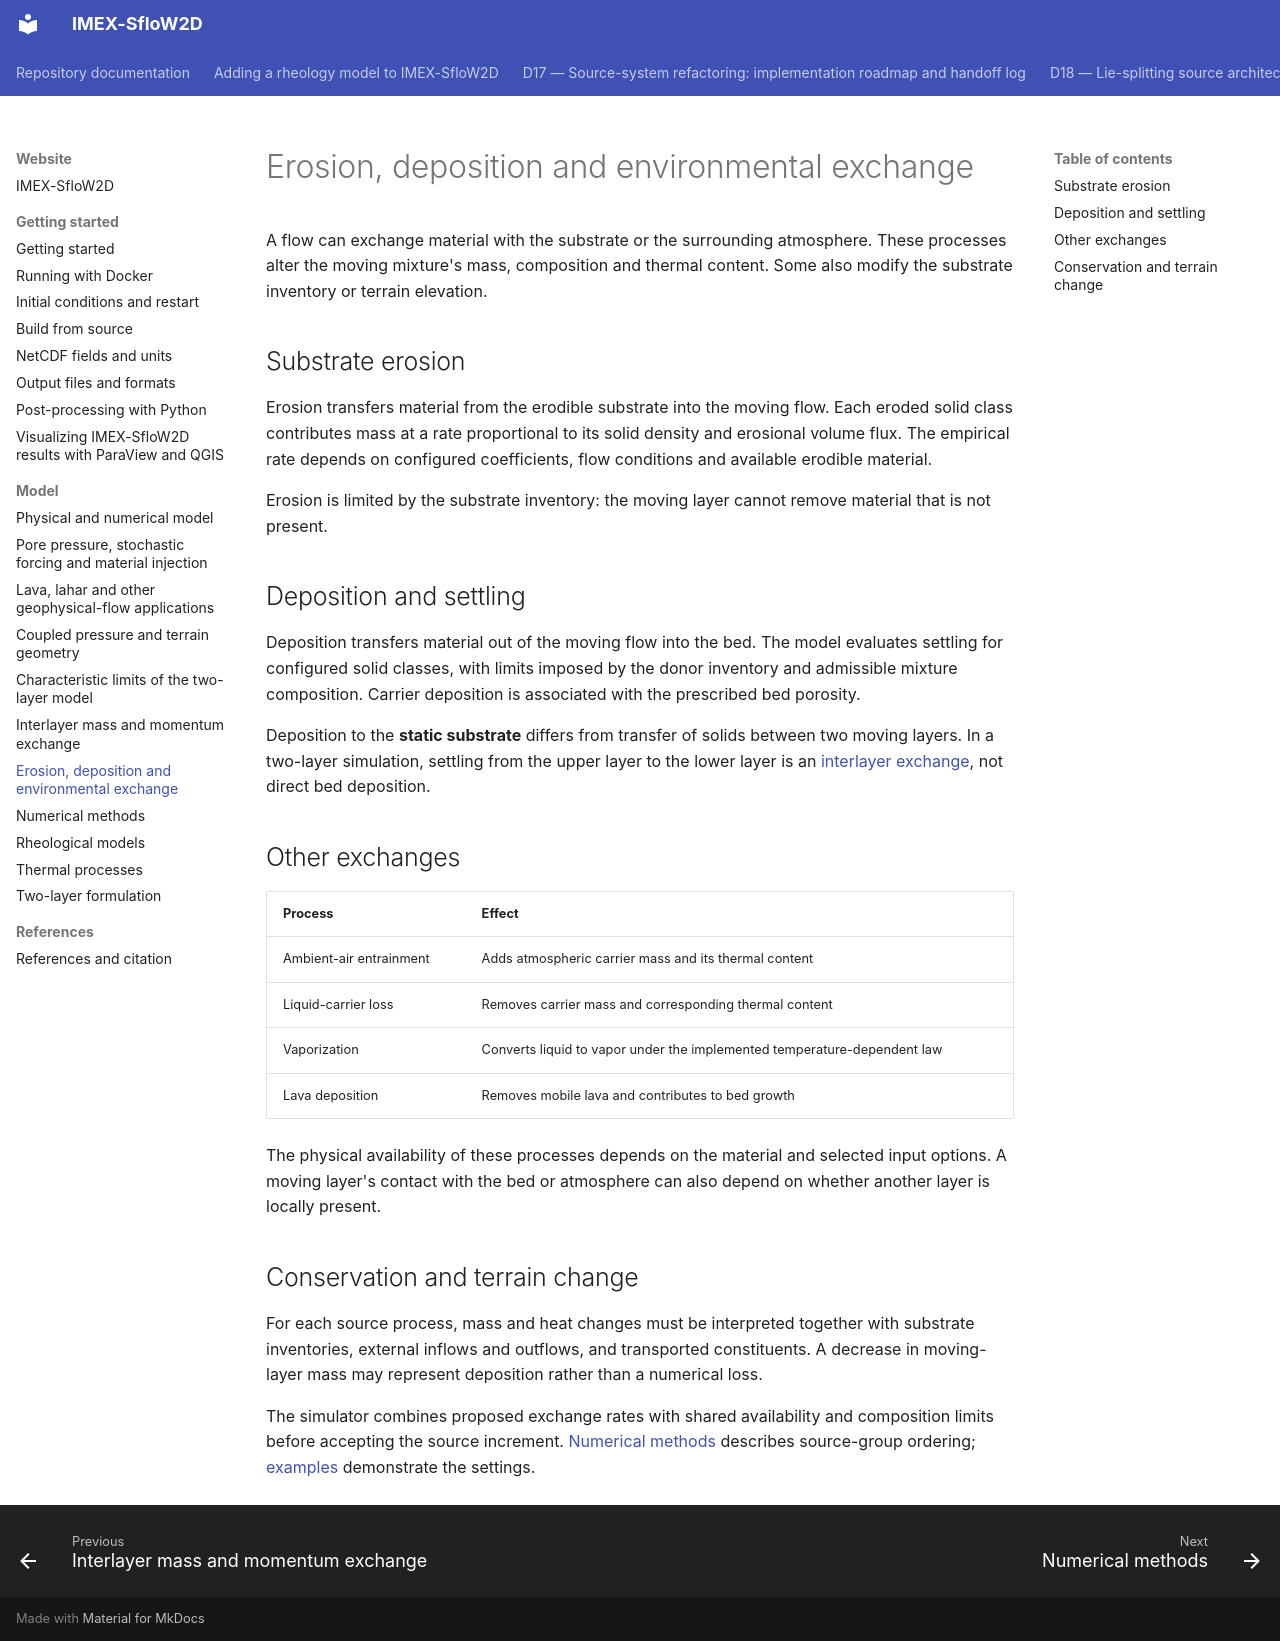

repository: demichie/IMEX_SfloW2D_dev · page: website/model/mass-exchange/index.html · generator: mkdocs

# Erosion, deposition and environmental exchange

A flow can exchange material with the substrate or the surrounding
atmosphere. These processes alter the moving mixture's mass,
composition and thermal content. Some also modify the substrate
inventory or terrain elevation.

## Substrate erosion

Erosion transfers material from the erodible substrate into the moving
flow. Each eroded solid class contributes mass at a rate proportional
to its solid density and erosional volume flux. The empirical rate
depends on configured coefficients, flow conditions and available
erodible material.

Erosion is limited by the substrate inventory: the moving layer
cannot remove material that is not present.

## Deposition and settling

Deposition transfers material out of the moving flow into the bed.
The model evaluates settling for configured solid classes, with
limits imposed by the donor inventory and admissible mixture
composition. Carrier deposition is associated with the prescribed
bed porosity.

Deposition to the **static substrate** differs from transfer of
solids between two moving layers. In a two-layer simulation, settling
from the upper layer to the lower layer is an
[interlayer exchange](interlayer-processes.md), not direct bed
deposition.

## Other exchanges

| Process | Effect |
| --- | --- |
| Ambient-air entrainment | Adds atmospheric carrier mass and its thermal content |
| Liquid-carrier loss | Removes carrier mass and corresponding thermal content |
| Vaporization | Converts liquid to vapor under the implemented temperature-dependent law |
| Lava deposition | Removes mobile lava and contributes to bed growth |

The physical availability of these processes depends on the material
and selected input options. A moving layer's contact with the bed or
atmosphere can also depend on whether another layer is locally present.

## Conservation and terrain change

For each source process, mass and heat changes must be interpreted
together with substrate inventories, external inflows and outflows,
and transported constituents. A decrease in moving-layer mass may
represent deposition rather than a numerical loss.

The simulator combines proposed exchange rates with shared
availability and composition limits before accepting the source
increment. [Numerical methods](numerics.md) describes source-group
ordering; [examples](../examples/index.md) demonstrate the settings.
